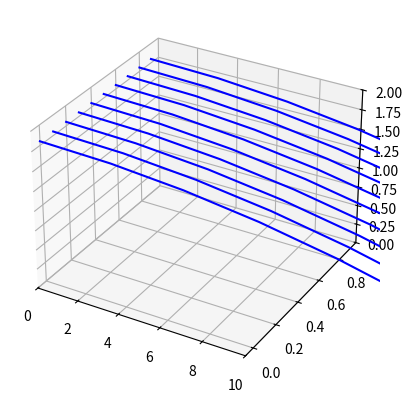
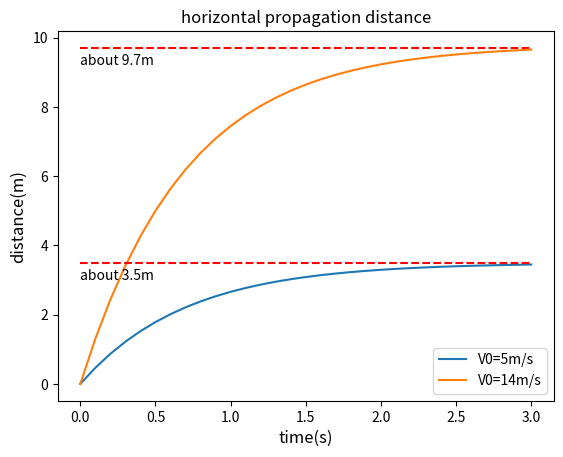
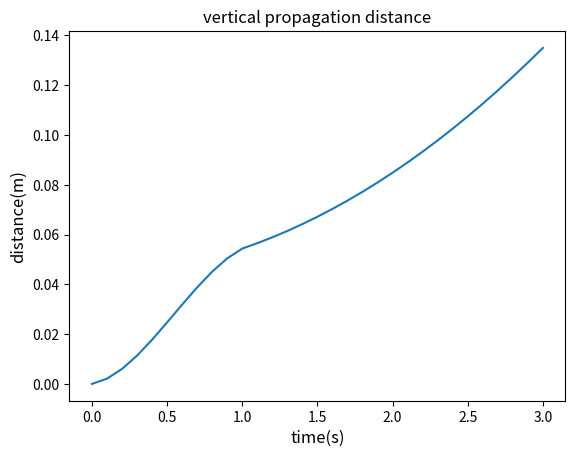

The matplotlib source for these figures, in order:
from mpl_toolkits import mplot3d
import numpy as np
import matplotlib.pyplot as plt
import math

#3D droplet trajectories using the initial velocity, angle and height of a sneeze, as well as droplet parameters and air resistance.
def drop_plot():
    #constant
    g=9.8 #m/s**2

    #Duration(0~2), cut to 30 point
    tgo=0 #s
    tend=2 #s
    cut=30 #cut

    #Define the initial velocity and angle and height of sneezing
    V0=177000/3600 #m/s
    theta=0*(math.pi/180) #angle(do)
    u0=V0*math.cos(theta) #m/s
    v0=0
    w0=V0*math.sin(theta) #m/s
    height=1.8 #m

    #Calculate drop parameters
    r=1.6/10**6 #m
    volume=(4/3)*math.pi*r**3
    mass=volume

    #calculate air resistance(air resistance=0.5* zo * v**2 * cd * a)(zo is air density, cd is constant, a is cross-sectional area)
    zo=1.293 #kg/m**3
    cd=0.47 #circle air resistance constant
    a=r*r*math.pi #m**2
    fd=0.5*zo*V0**2*cd*a #kg*m/s
    vend=(8*r*g/3/zo/cd)**0.5

    print('for drop radius=', r, ', terminal V=', vend)

    #road is droplet path, set 3D projection and limit x and z
    road=[]
    fig = plt.figure()
    ax = plt.axes(projection="3d")
    ax.set_xlim3d(0, 10)
    ax.set_zlim3d(0,2)

    #def Duration, x and z is function of t, np.array's +-*/ needs to be in a different form
    del_t = np.linspace(tgo, tend, cut)
    x_line = np.multiply(u0, del_t)
    z_line = np.add(np.add(height, np.subtract(0, np.divide(np.multiply(np.power(del_t, 2), g), 2))), np.multiply(del_t, w0))
    for i in range(10):
        y_line = np.linspace(float(i/10), float(i/10), cut)
        road.append(ax.plot3D(x_line, y_line, z_line, 'b'))

    plt.show()

#Show parcel horizontal distance over time
def show_parcel_horizontal():
    #constant
    g=9.8 #m/s**2
    mu=18.5/10**6 #for air it is constant
    zo=1.293 #kg/m**3
    fr=mu/zo *10**5

    t1,t2,d1,d2,a1,a2=[],[],[],[],[],[] #time and distance

    u0=5 #m/s
    for i in range(31): #for 3s
        t=float(i/10)
        t1.append(t)
        d1.append(u0/fr*(1-math.exp(-fr*t)))
        a1.append(9.7)

    u0=14 #m/s
    for i in range(31): #for 3s
        t=float(i/10)
        t2.append(t)
        d2.append(u0/fr*(1-math.exp(-fr*t)))
        a2.append(3.5)

    #plot
    fig = plt.figure()
    ax = plt.axes()
    ax.plot(t1, d1, label='V0=5m/s')
    ax.plot(t1, a1, 'r--')
    ax.plot(t2, d2, label='V0=14m/s')
    ax.plot(t2, a2, 'r--')
    plt.annotate('about 9.7m', (0,9.2))
    plt.annotate('about 3.5m', (0,3))
    ax.legend()
    plt.title('horizontal propagation distance', fontsize='large')
    ax.set_xlabel("time(s)", fontsize='large')
    ax.set_ylabel("distance(m)", fontsize='large')
    plt.show()

#input temp, return es
def cceq(T):
    return 2.53*10**11*math.exp(-5.42*1000/T)

#given parcel and environment parameters, calculate and plot how parcel go
def show_parcel_vertical():
    #constant
    g=9.8 #m/s**2

    #parcel
    T=300 #K
    es=cceq(T) #Pa
    e=es*0.9 #Pa
    q=0.622*e/101325
    Tv=T*(1+0.62*q) #virtual temperature
    #print('parcel:', T, 'K es=', es,', e=', e, ', q=', q, ', Tv=', Tv)

    #environment
    Te=295 #K
    ese=cceq(Te) #Pa
    ee=ese*0.6 #Pa
    qe=0.622*ee/101325
    Tve=Te*(1+0.62*qe) #virtual temperature
    #print('parcel:', Te, 'K es=', ese,', e=', ee, ', q=', qe, ', Tv=', Tve)

    deltaT=T-Te #init delta T
    cut=10 #how many cut in 1s
    accumulate=0.0

    t,d=[],[]
    for i in range(3*cut+1): #for 3s
        t1=float(i/cut)
        t.append(t1)

        accumulate+=((Tv-Tve)/Tve)*g*t1 / cut
        d.append(accumulate)
        #print('===>', t1, Tv, (Tv-Tve), ((Tv-Tve)/Tve)*g*t1 / cut, d[-1])
        if i<=cut: #in 1s
            T = T - deltaT/cut #Steady temperature drop
            es=cceq(T)
            if e>es: #if supersaturation, e=es
                e=es
            q=0.622*e/101325
            Tv=T*(1+0.62*q) #use new T and q to calculate Tv
            #print(T,es,e,Tv,Tve)

    #plot
    fig = plt.figure()
    ax = plt.axes()
    ax.plot(t, d)
    plt.title('vertical propagation distance', fontsize='large')
    ax.set_xlabel("time(s)", fontsize='large')
    ax.set_ylabel("distance(m)", fontsize='large')
    plt.show()

drop_plot()
show_parcel_horizontal()
show_parcel_vertical()
#print(cceq(300)/101325*0.622*1000)
#print(cceq(299)/0.018*0.622)